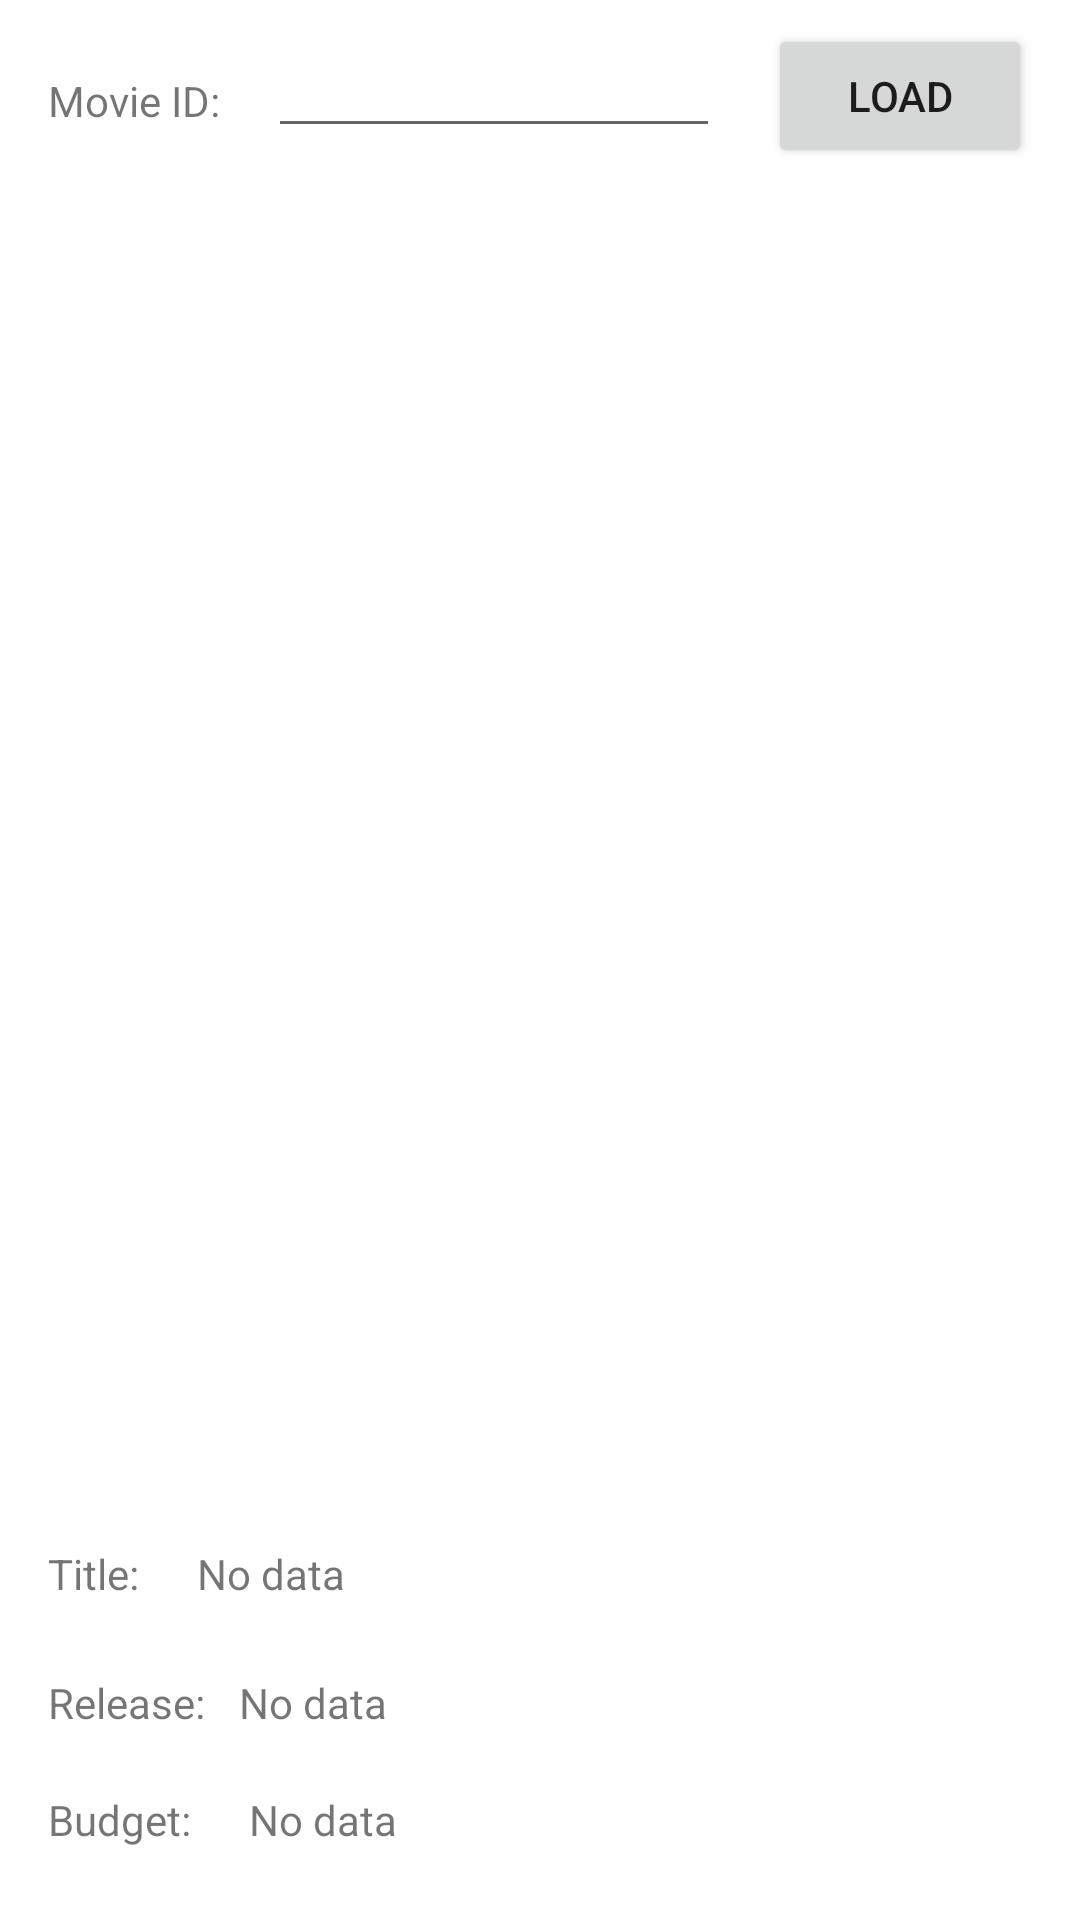

The Android layout XML behind this screen, and the referenced resources:
<!-- AndroidManifest.xml: application theme Theme.MovieFInal -->
<!-- res/layout/activity_main.xml -->
<?xml version="1.0" encoding="utf-8"?>
<androidx.constraintlayout.widget.ConstraintLayout
    xmlns:android="http://schemas.android.com/apk/res/android"
    xmlns:app="http://schemas.android.com/apk/res-auto"
    xmlns:tools="http://schemas.android.com/tools"
    android:layout_width="match_parent"
    android:layout_height="match_parent"
    tools:context=".MainActivity">

    <TextView
        android:id="@+id/movie_id_text"
        android:layout_width="wrap_content"
        android:layout_height="wrap_content"
        android:layout_marginStart="16dp"
        android:layout_marginTop="24dp"
        android:text="Movie ID:"
        app:layout_constraintHorizontal_bias="0.087"
        app:layout_constraintStart_toStartOf="parent"
        app:layout_constraintTop_toTopOf="parent"
        app:layout_constraintVertical_bias="0.039" />

    <EditText
        android:id="@+id/movie_id_edit"
        android:layout_width="0dp"
        android:layout_height="wrap_content"
        android:layout_marginStart="16dp"
        android:layout_marginTop="8dp"
        android:layout_marginEnd="16dp"
        android:inputType="number"
        app:layout_constraintStart_toEndOf="@+id/movie_id_text"
        app:layout_constraintEnd_toStartOf="@+id/load_button"
        app:layout_constraintTop_toTopOf="parent"
        />

    <Button
        android:id="@+id/load_button"
        android:layout_width="wrap_content"
        android:layout_height="wrap_content"
        android:text="Load"
        android:layout_marginEnd="16dp"
        android:layout_marginStart="16dp"
        android:layout_marginTop="8dp"
        app:layout_constraintEnd_toEndOf="parent"

        app:layout_constraintTop_toTopOf="parent"/>

    <ImageView
        android:id="@+id/movie_poster"
        android:layout_width="match_parent"
        android:layout_height="0dp"

        android:layout_margin="16dp"
        app:layout_constraintBottom_toTopOf="@+id/movie_title_text"
        app:layout_constraintTop_toBottomOf="@+id/movie_id_edit"
        app:layout_constraintStart_toStartOf="parent"
        app:layout_constraintEnd_toEndOf="parent"/>


    <TextView
        android:id="@+id/movie_title_text"
        android:text="Title: "
        android:layout_width="wrap_content"
        android:layout_height="wrap_content"
        app:layout_constraintStart_toStartOf="parent"
        app:layout_constraintBottom_toTopOf="@+id/movie_release_text"
        android:layout_marginBottom="24dp"
        android:layout_marginStart="16dp"

        />

    <TextView
        android:id="@+id/movie_title_value"
        android:text="No data"
        android:layout_width="wrap_content"
        android:layout_height="wrap_content"
        app:layout_constraintStart_toEndOf="@+id/movie_title_text"
        app:layout_constraintBottom_toTopOf="@+id/movie_release_value"
        android:layout_marginBottom="24dp"
        android:layout_marginStart="16dp"/>


    <TextView
        android:id="@+id/movie_release_text"
        android:layout_width="wrap_content"
        android:layout_height="wrap_content"
        android:layout_marginStart="16dp"
        android:layout_marginBottom="20dp"
        android:text="Release: "
        app:layout_constraintBottom_toTopOf="@+id/movie_budget_text"
        app:layout_constraintStart_toStartOf="parent" />

    <TextView
        android:id="@+id/movie_release_value"
        android:layout_width="wrap_content"
        android:layout_height="wrap_content"
        android:layout_marginStart="8dp"
        android:layout_marginBottom="20dp"
        android:text="No data"
        app:layout_constraintBottom_toTopOf="@+id/movie_budget_value"
        app:layout_constraintStart_toEndOf="@+id/movie_release_text" />

    <TextView
        android:id="@+id/movie_budget_text"
        android:text="Budget: "
        android:layout_width="wrap_content"
        android:layout_height="wrap_content"

        android:layout_marginStart="16dp"
        android:layout_marginBottom="24dp"
        app:layout_constraintStart_toStartOf="parent"
        app:layout_constraintBottom_toBottomOf="parent"
        />


    <TextView
        android:id="@+id/movie_budget_value"
        android:text="No data"
        android:layout_width="wrap_content"
        android:layout_marginStart="16dp"
        android:layout_marginBottom="24dp"
        android:layout_height="wrap_content"
        app:layout_constraintBottom_toBottomOf="parent"
        app:layout_constraintStart_toEndOf="@+id/movie_budget_text"/>


</androidx.constraintlayout.widget.ConstraintLayout>
<!-- resources referenced by this layout -->
<resources>
  <style name="Theme.MovieFInal" parent="Theme.MaterialComponents.DayNight.DarkActionBar">
          
          <item name="colorPrimary">@color/purple_500</item>
          <item name="colorPrimaryVariant">@color/purple_700</item>
          <item name="colorOnPrimary">@color/white</item>
          
          <item name="colorSecondary">@color/teal_200</item>
          <item name="colorSecondaryVariant">@color/teal_700</item>
          <item name="colorOnSecondary">@color/black</item>
          
          <item name="android:statusBarColor">?attr/colorPrimaryVariant</item>
          
          <item name="actionBarTheme">@style/Theme.AppCompat.DayNight.NoActionBar</item>
      </style>
  <!-- not gathered from this repository: default colours our renderer supplied (Android Studio template values) -->
  <color name="purple_500">#FF6200EE</color>
  <color name="purple_700">#FF3700B3</color>
  <color name="teal_200">#FF03DAC5</color>
  <color name="teal_700">#FF018786</color>
  <color name="black">#FF000000</color>
  <color name="white">#FFFFFFFF</color>
</resources>
